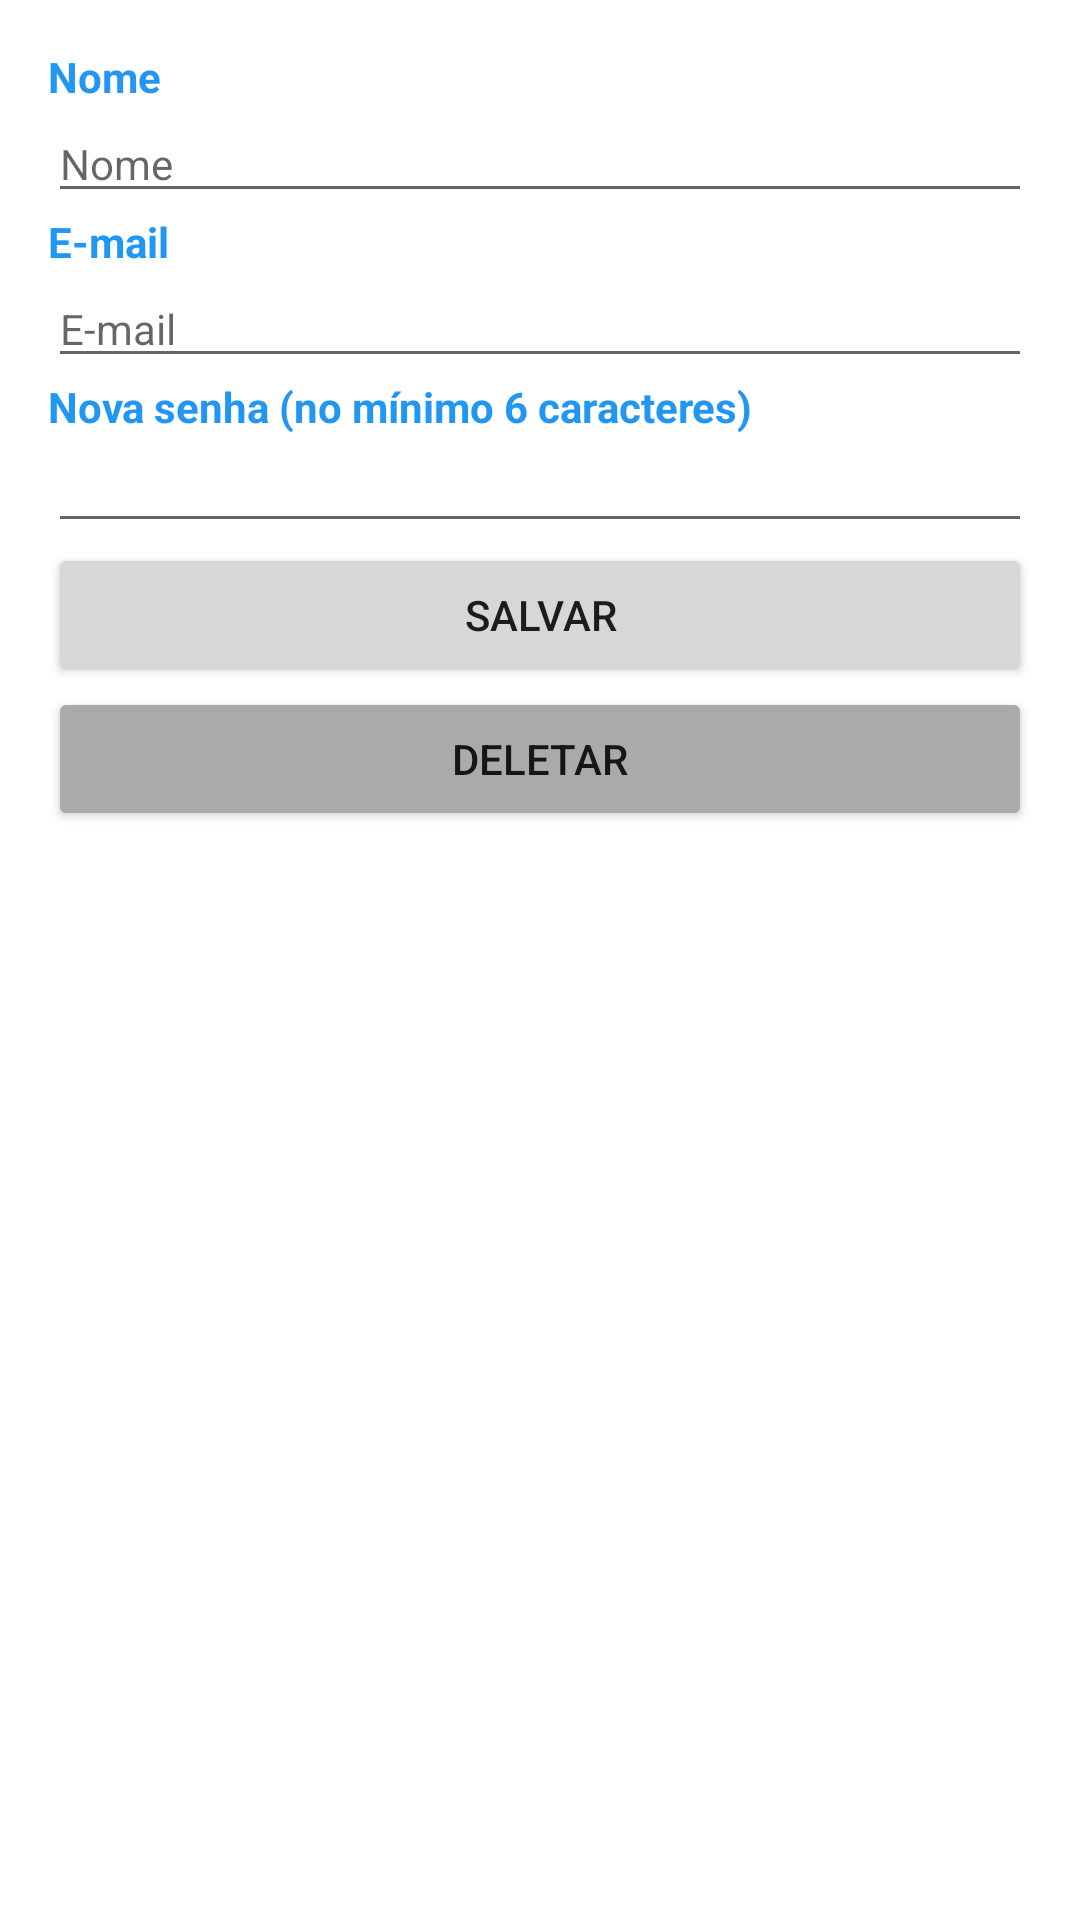

Layout XML and referenced resources for this Android screen:
<!-- AndroidManifest.xml: application theme Theme.SobControle -->
<!-- res/layout/activity_conta.xml -->
<?xml version="1.0" encoding="utf-8"?>
<ScrollView xmlns:android="http://schemas.android.com/apk/res/android"
    xmlns:app="http://schemas.android.com/apk/res-auto"
    xmlns:tools="http://schemas.android.com/tools"
    android:layout_width="match_parent"
    android:layout_height="match_parent"
    tools:context=".ui.activities.ContaActivity">

    <LinearLayout
        android:layout_width="match_parent"
        android:layout_height="wrap_content"
        android:orientation="vertical"
        android:padding="16dp">

        <TextView
            android:id="@+id/activity_conta_tv_nome"
            android:layout_width="wrap_content"
            android:layout_height="wrap_content"
            android:text="Nome"
            android:textColor="#2196F3"
            android:textStyle="bold" />

        <EditText
            android:id="@+id/activity_conta_et_nome"
            android:layout_width="match_parent"
            android:layout_height="wrap_content"
            android:hint="Nome"
            android:inputType="textPersonName"
            android:textSize="14sp" />

        <TextView
            android:id="@+id/activity_conta_tv_email"
            android:layout_width="wrap_content"
            android:layout_height="wrap_content"
            android:text="E-mail"
            android:textColor="#2196F3"
            android:textStyle="bold" />

        <EditText
            android:id="@+id/activity_conta_et_email"
            android:layout_width="match_parent"
            android:layout_height="wrap_content"
            android:hint="E-mail"
            android:inputType="textEmailAddress"
            android:textSize="14sp" />

        <TextView
            android:id="@+id/activity_conta_tv_senha_nova"
            android:layout_width="wrap_content"
            android:layout_height="wrap_content"
            android:text="Nova senha (no mínimo 6 caracteres)"
            android:textColor="#2196F3"
            android:textStyle="bold" />

        <EditText
            android:id="@+id/activity_conta_et_senha_nova"
            android:layout_width="match_parent"
            android:layout_height="wrap_content"
            android:inputType="textPassword"
            android:textSize="14sp" />

        <Button
            android:id="@+id/activity_conta_bt_salvar"
            android:layout_width="match_parent"
            android:layout_height="wrap_content"
            android:onClick="salvarConta"
            android:text="Salvar" />

        <Button
            android:id="@+id/activity_conta_bt_deletar"
            android:layout_width="match_parent"
            android:layout_height="wrap_content"
            android:backgroundTint="@android:color/darker_gray"
            android:onClick="deletarConta"
            android:text="Deletar" />

    </LinearLayout>

</ScrollView>
<!-- resources referenced by this layout -->
<resources>
  <style name="Theme.SobControle" parent="Theme.MaterialComponents.DayNight.DarkActionBar">
          
          <item name="colorPrimary">@color/purple_500</item>
          <item name="colorPrimaryVariant">@color/purple_700</item>
          <item name="colorOnPrimary">@color/white</item>
          
          <item name="colorSecondary">@color/teal_200</item>
          <item name="colorSecondaryVariant">@color/teal_700</item>
          <item name="colorOnSecondary">@color/black</item>
          
          <item name="android:statusBarColor" tools:targetApi="l">?attr/colorPrimaryVariant</item>
          
      </style>
  <!-- not gathered from this repository: default colours our renderer supplied (Android Studio template values) -->
  <color name="purple_500">#FF6200EE</color>
  <color name="purple_700">#FF3700B3</color>
  <color name="teal_200">#FF03DAC5</color>
  <color name="teal_700">#FF018786</color>
  <color name="black">#FF000000</color>
  <color name="white">#FFFFFFFF</color>
</resources>
